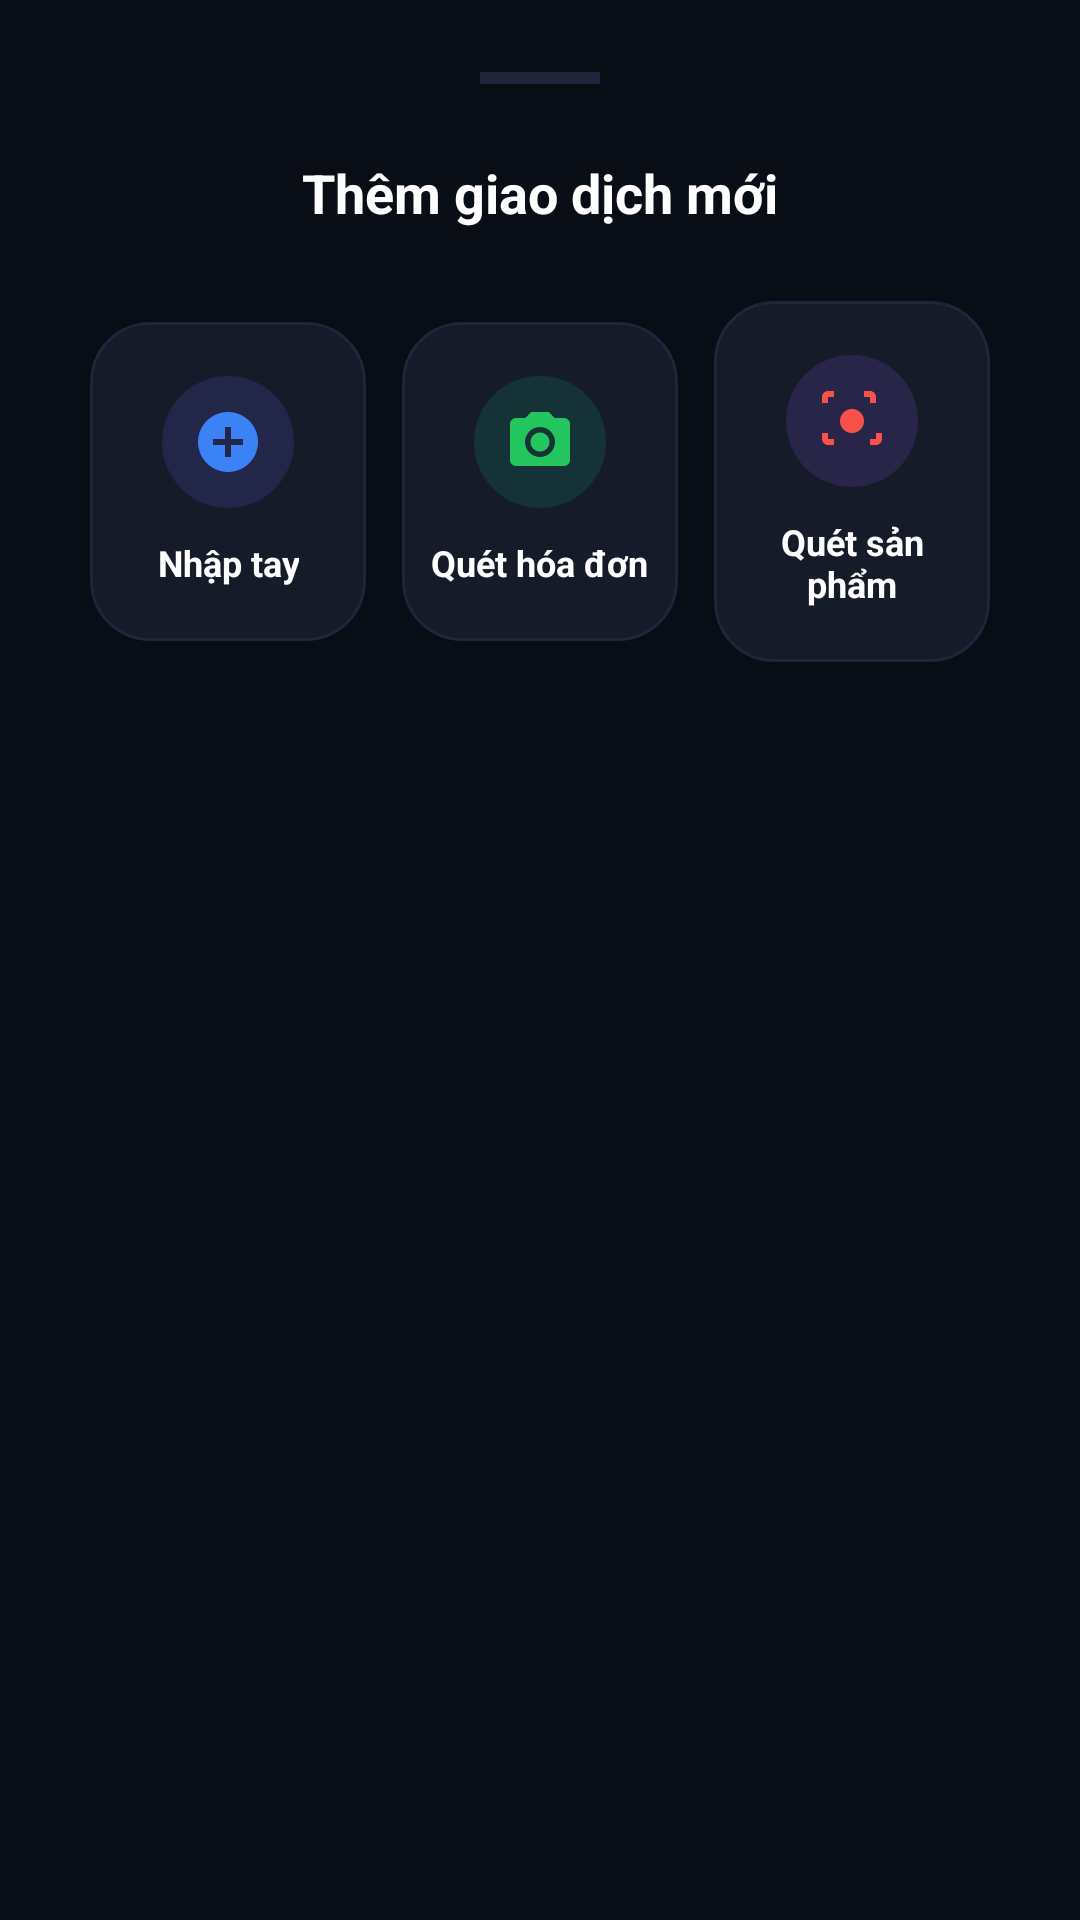

This screen was rendered from an Android layout file. Write that file and the resources it references.
<!-- AndroidManifest.xml: application theme Theme.PersonalFinance -->
<!-- res/layout/bottom_sheet_add_options.xml -->
<?xml version="1.0" encoding="utf-8"?>
<LinearLayout xmlns:android="http://schemas.android.com/apk/res/android"
    xmlns:app="http://schemas.android.com/apk/res-auto"
    android:layout_width="match_parent"
    android:layout_height="wrap_content"
    android:orientation="vertical"
    android:background="@drawable/bg_bottom_sheet"
    android:padding="24dp">

    
    <View
        android:layout_width="40dp"
        android:layout_height="4dp"
        android:layout_gravity="center_horizontal"
        android:background="@color/divider"
        android:layout_marginBottom="24dp" />

    <TextView
        android:layout_width="wrap_content"
        android:layout_height="wrap_content"
        android:text="@string/ui_them_giao_dich_moi"
        android:textSize="18sp"
        android:textStyle="bold"
        android:textColor="@color/text_primary"
        android:layout_gravity="center_horizontal"
        android:layout_marginBottom="24dp" />

    
    <LinearLayout
        android:layout_width="match_parent"
        android:layout_height="wrap_content"
        android:baselineAligned="false"
        android:orientation="horizontal"
        android:gravity="center"
        android:weightSum="3"
        android:layout_marginBottom="12dp">

        
        <com.google.android.material.card.MaterialCardView
            android:id="@+id/btnOptionManual"
            android:layout_width="0dp"
            android:layout_height="wrap_content"
            android:layout_weight="1"
            android:layout_marginHorizontal="6dp"
            android:clickable="true"
            android:focusable="true"
            app:cardCornerRadius="20dp"
            app:cardElevation="0dp"
            app:strokeColor="@color/divider"
            app:strokeWidth="1dp"
            app:cardBackgroundColor="@color/surface">

            <LinearLayout
                android:layout_width="match_parent"
                android:layout_height="wrap_content"
                android:orientation="vertical"
                android:gravity="center"
                android:paddingVertical="18dp"
                android:paddingHorizontal="6dp">

                <ImageView
                    android:layout_width="44dp"
                    android:layout_height="44dp"
                    android:background="@drawable/bg_circle"
                    android:backgroundTint="#266366F1"
                    android:padding="10dp"
                    android:src="@drawable/ic_add"
                    app:tint="@color/primary"
                    android:contentDescription="@null" />

                <TextView
                    android:layout_width="wrap_content"
                    android:layout_height="wrap_content"
                    android:layout_marginTop="10dp"
                    android:text="@string/ui_nhap_tay"
                    android:textSize="12sp"
                    android:textStyle="bold"
                    android:textColor="@color/text_primary"
                    android:gravity="center" />
            </LinearLayout>
        </com.google.android.material.card.MaterialCardView>

        
        <com.google.android.material.card.MaterialCardView
            android:id="@+id/btnOptionOcr"
            android:layout_width="0dp"
            android:layout_height="wrap_content"
            android:layout_weight="1"
            android:layout_marginHorizontal="6dp"
            android:clickable="true"
            android:focusable="true"
            app:cardCornerRadius="20dp"
            app:cardElevation="0dp"
            app:strokeColor="@color/divider"
            app:strokeWidth="1dp"
            app:cardBackgroundColor="@color/surface">

            <LinearLayout
                android:layout_width="match_parent"
                android:layout_height="wrap_content"
                android:orientation="vertical"
                android:gravity="center"
                android:paddingVertical="18dp"
                android:paddingHorizontal="6dp">

                <ImageView
                    android:layout_width="44dp"
                    android:layout_height="44dp"
                    android:background="@drawable/bg_circle"
                    android:backgroundTint="#2610B981"
                    android:padding="10dp"
                    android:src="@drawable/ic_camera"
                    app:tint="@color/income_green"
                    android:contentDescription="@null" />

                <TextView
                    android:layout_width="wrap_content"
                    android:layout_height="wrap_content"
                    android:layout_marginTop="10dp"
                    android:text="@string/title_scan_bill"
                    android:textSize="12sp"
                    android:textStyle="bold"
                    android:textColor="@color/text_primary"
                    android:gravity="center" />
            </LinearLayout>
        </com.google.android.material.card.MaterialCardView>

        
        <com.google.android.material.card.MaterialCardView
            android:id="@+id/btnOptionYolo"
            android:layout_width="0dp"
            android:layout_height="wrap_content"
            android:layout_weight="1"
            android:layout_marginHorizontal="6dp"
            android:clickable="true"
            android:focusable="true"
            app:cardCornerRadius="20dp"
            app:cardElevation="0dp"
            app:strokeColor="@color/divider"
            app:strokeWidth="1dp"
            app:cardBackgroundColor="@color/surface">

            <LinearLayout
                android:layout_width="match_parent"
                android:layout_height="wrap_content"
                android:orientation="vertical"
                android:gravity="center"
                android:paddingVertical="18dp"
                android:paddingHorizontal="6dp">

                <ImageView
                    android:layout_width="44dp"
                    android:layout_height="44dp"
                    android:background="@drawable/bg_circle"
                    android:backgroundTint="#268B5CF6"
                    android:padding="10dp"
                    android:src="@drawable/ic_scan"
                    app:tint="@color/secondary"
                    android:contentDescription="@null" />

                <TextView
                    android:layout_width="wrap_content"
                    android:layout_height="wrap_content"
                    android:layout_marginTop="10dp"
                    android:text="@string/ui_quet_san_pham"
                    android:textSize="12sp"
                    android:textStyle="bold"
                    android:textColor="@color/text_primary"
                    android:gravity="center" />
            </LinearLayout>
        </com.google.android.material.card.MaterialCardView>
    </LinearLayout>
</LinearLayout>
<!-- resources referenced by this layout -->
<resources>
  <color name="divider">#1F263B</color>
  <color name="income_green">#22C55E</color>
  <color name="primary">#3B82F6</color>
  <color name="secondary">#F85149</color>
  <color name="surface">#161B2A</color>
  <color name="text_primary">#FFFFFF</color>
  <!-- drawable bg_circle (drawable) -->
  <?xml version="1.0" encoding="utf-8"?>
  <shape xmlns:android="http://schemas.android.com/apk/res/android"
      android:shape="oval">
      <solid android:color="@color/surface_variant" />
      <size
          android:width="48dp"
          android:height="48dp" />
  </shape>
  <!-- drawable ic_add (drawable) -->
  <vector xmlns:android="http://schemas.android.com/apk/res/android"
      android:width="24dp"
      android:height="24dp"
      android:viewportWidth="24"
      android:viewportHeight="24">
    <path
        android:pathData="M12,2C6.48,2 2,6.48 2,12s4.48,10 10,10 10-4.48 10-10S17.52,2 12,2zm5,11h-4v4h-2v-4H7v-2h4V7h2v4h4v2z"
        android:fillColor="#FFFFFFFF"/>
  </vector>
  <!-- drawable ic_camera (drawable) -->
  <vector xmlns:android="http://schemas.android.com/apk/res/android"
      android:width="24dp"
      android:height="24dp"
      android:viewportWidth="24"
      android:viewportHeight="24">
    <path
        android:pathData="M12,12m-3.2,0a3.2,3.2 0,1 1,6.4 0a3.2,3.2 0,1 1,-6.4 0"
        android:fillColor="#FFFFFFFF"/>
    <path
        android:pathData="M9,2L7.17,4H4c-1.1,0 -2,0.9 -2,2v12c0,1.1 0.9,2 2,2h16c1.1,0 2,-0.9 2,-2V6c0-1.1 -0.9-2 -2-2h-3.17L15,2H9zm3,15c-2.76,0 -5,-2.24 -5,-5s2.24,-5 5,-5 5,2.24 5,5 -2.24,5 -5,5z"
        android:fillColor="#FFFFFFFF"/>
  </vector>
  <!-- drawable ic_scan (drawable) -->
  <vector xmlns:android="http://schemas.android.com/apk/res/android"
      android:width="24dp"
      android:height="24dp"
      android:viewportWidth="24"
      android:viewportHeight="24">
    <path
        android:pathData="M4,6V4h2V2H4c-1.1,0 -2,0.9 -2,2v2h2zm14,-4h-2v2h2v2h2V4c0,-1.1 -0.9,-2 -2,-2zM20,18v-2h2v2c0,1.1 -0.9,2 -2,2h-2v-2h2zM4,16H2v2c0,1.1 0.9,2 2,2h2v-2H4v-2zm8,-4m-4,0a4,4 0,1 1,8 0a4,4 0,1 1,-8 0"
        android:fillColor="#FFFFFFFF"/>
  </vector>
  <string name="title_scan_bill">Quét hóa đơn</string>
  <string name="ui_nhap_tay">Nhập tay</string>
  <string name="ui_quet_san_pham">Quét sản phẩm</string>
  <string name="ui_them_giao_dich_moi">Thêm giao dịch mới</string>
  <style name="Theme.PersonalFinance" parent="Theme.Material3.Dark.NoActionBar">
          <item name="colorPrimary">@color/primary</item>
          <item name="colorPrimaryDark">@color/primary_dark</item>
          <item name="colorPrimaryVariant">@color/primary_variant</item>
          <item name="colorSecondary">@color/secondary</item>
          <item name="colorSecondaryVariant">@color/secondary_variant</item>
          <item name="colorOnPrimary">@color/white</item>
          <item name="colorOnSecondary">@color/white</item>
          <item name="colorOnSurface">@color/text_primary</item>
          <item name="android:colorBackground">@color/background</item>
          <item name="colorSurface">@color/surface</item>
          <item name="colorSurfaceVariant">@color/surface_variant</item>
          <item name="android:statusBarColor">@color/background</item>
          <item name="android:navigationBarColor">@color/background</item>
      </style>
  <color name="surface_variant">#1F263B</color>
  <color name="primary_dark">#06080C</color>
  <color name="primary_variant">#2563EB</color>
  <color name="secondary_variant">#D946EF</color>
  <color name="white">#FFFFFFFF</color>
  <color name="background">#090D16</color>
</resources>
